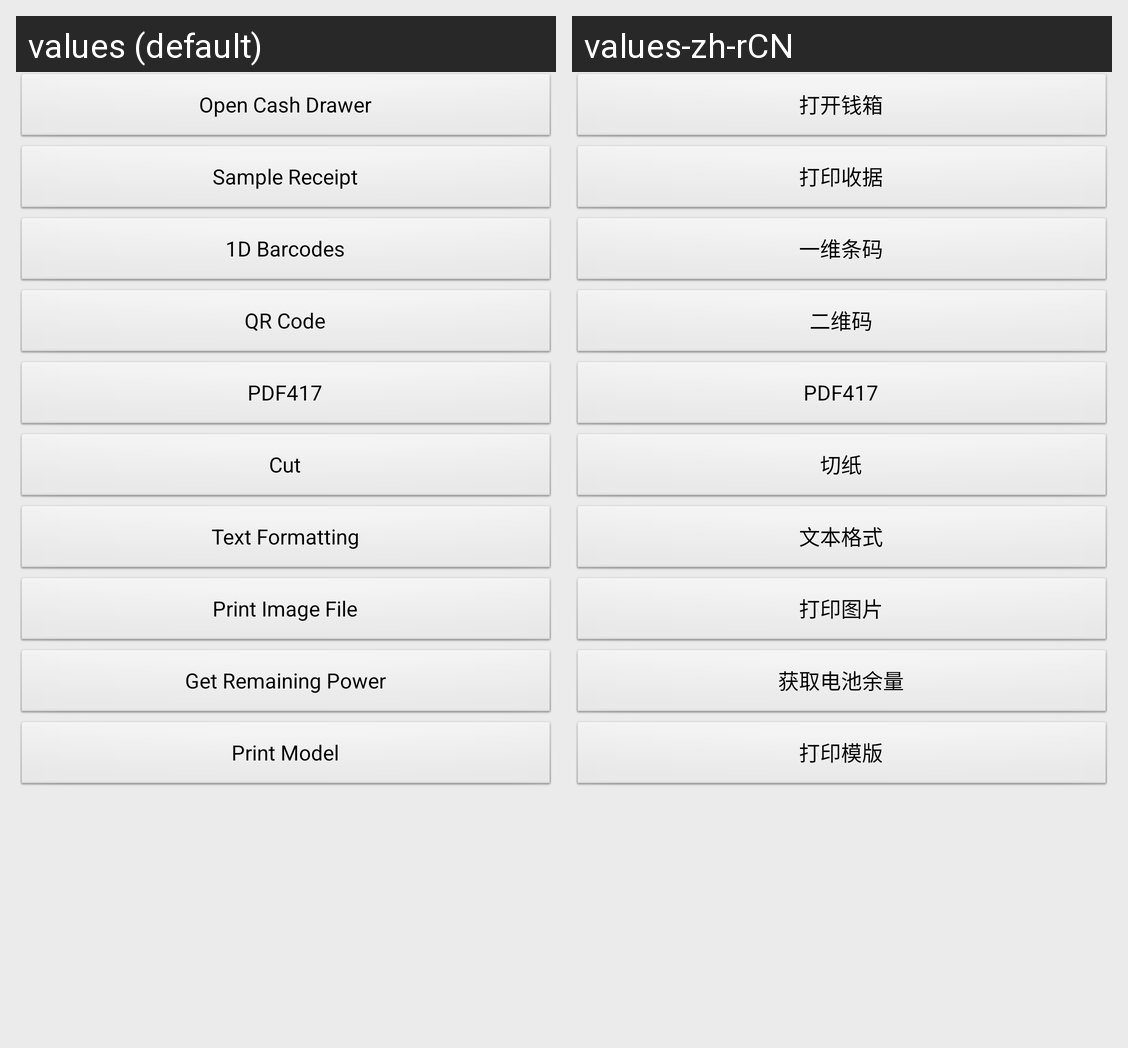

The same Android screen rendered under two of its app's locales, left to right. List the strings drawn on it with the default value and each locale's translation.
Android screen res/layout/activity_esc_function.xml rendered under 2 locales, left to right: values (default), values-zh-rCN. Device: Nexus 5 (rendered at 1080×1920; each locale shown at half size, 540×960, under a caption strip naming it); theme AppTheme.
Strings drawn on this screen, with the default value and each locale's value (text and hints the layout hard-codes, and strings that could not be matched under every locale, appear in the picture but are not listed):

activity_esc_function_btnopencashdrawer
  values: Open Cash Drawer
  values-zh-rCN: 打开钱箱

activity_esc_function_btnsamplereceipt
  values: Sample Receipt
  values-zh-rCN: 打印收据

activity_esc_function_btn1dbarcodes
  values: 1D Barcodes
  values-zh-rCN: 一维条码

activity_esc_function_btnqrcode
  values: QR Code
  values-zh-rCN: 二维码

activity_esc_function_btnpdf417
  values: PDF417
  values-zh-rCN: PDF417

activity_esc_function_btncut
  values: Cut
  values-zh-rCN: 切纸

activity_esc_function_btntextformatting
  values: Text Formatting
  values-zh-rCN: 文本格式

activity_esc_function_btnprintimagefile
  values: Print Image File
  values-zh-rCN: 打印图片

activity_esc_function_btngetremainingpower
  values: Get Remaining Power
  values-zh-rCN: 获取电池余量

activity_esc_function_btnprintmodel
  values: Print Model
  values-zh-rCN: 打印模版
